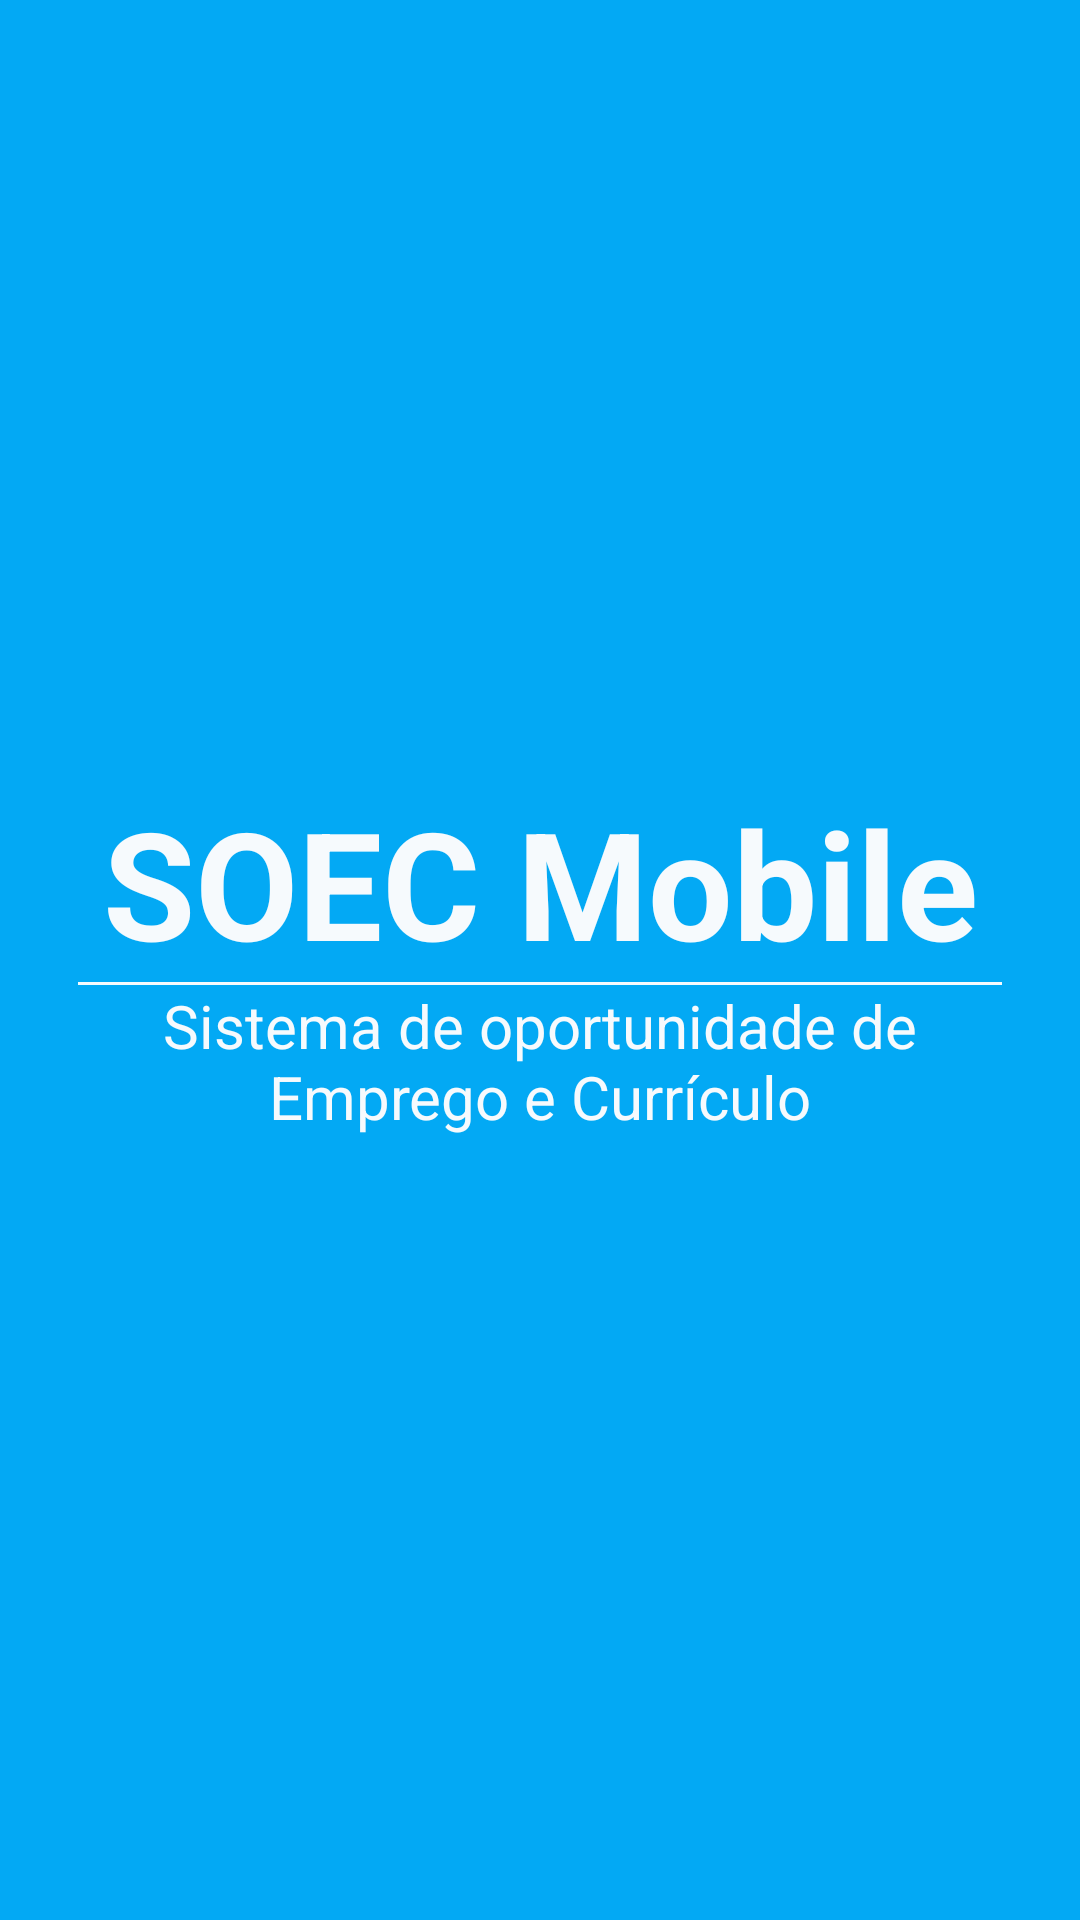

The Android layout XML behind this screen, and the referenced resources:
<!-- AndroidManifest.xml: activity theme FullscreenTheme -->
<!-- res/layout/activity_splash.xml -->
<FrameLayout xmlns:android="http://schemas.android.com/apk/res/android"
    xmlns:tools="http://schemas.android.com/tools"
    android:layout_width="match_parent"
    android:layout_height="match_parent"
    android:background="@color/colorPrimary"
    tools:context="tcc.utfpr.edu.br.soec.activity.SplashActivity">

    <LinearLayout
        android:id="@+id/activity_splash_ln_soec"
        android:layout_width="match_parent"
        android:layout_height="match_parent"
        android:gravity="center_vertical"
        android:orientation="vertical">

        
        <TextView
            android:layout_width="match_parent"
            android:layout_height="wrap_content"
            android:gravity="center"
            android:keepScreenOn="true"
            android:text="@string/soec_mobile"
            android:textColor="#f6fafd"
            android:textSize="50sp"
            android:textStyle="bold" />

        <View
            android:layout_width="match_parent"
            android:layout_height="1dp"
            android:layout_gravity="center"
            android:layout_marginLeft="26dp"
            android:layout_marginRight="26dp"
            android:background="#f6fafd"/>

        <TextView
            android:layout_width="match_parent"
            android:layout_height="wrap_content"
            android:layout_marginLeft="16dp"
            android:layout_marginRight="16dp"
            android:gravity="center"
            android:keepScreenOn="true"
            android:text="@string/sistema_oportunidade_emprego_curriculo"
            android:textColor="#f6fafd"
            android:textSize="20sp" />

    </LinearLayout>

    <TextView
        android:id="@+id/activity_splash_mensagem"
        android:layout_width="match_parent"
        android:layout_height="wrap_content"
        android:layout_marginLeft="16dp"
        android:layout_marginRight="16dp"
        android:paddingBottom="16dp"
        android:layout_gravity="bottom|center"
        android:textAlignment="center"
        android:keepScreenOn="true"
        android:textColor="#f6fafd"
        android:textSize="16sp" />

</FrameLayout>
<!-- resources referenced by this layout -->
<resources>
  <color name="colorPrimary">#03A9F4</color>
  <string name="sistema_oportunidade_emprego_curriculo">Sistema de oportunidade de Emprego e Currículo</string>
  <string name="soec_mobile">SOEC Mobile</string>
  <style name="FullscreenTheme" parent="AppTheme">
          <item name="android:actionBarStyle">@style/FullscreenActionBarStyle</item>
          <item name="android:windowActionBarOverlay">true</item>
          <item name="android:windowBackground">@null</item>
          <item name="metaButtonBarStyle">?android:attr/buttonBarStyle</item>
          <item name="metaButtonBarButtonStyle">?android:attr/buttonBarButtonStyle</item>
      </style>
  <style name="AppTheme" parent="Theme.AppCompat.Light.NoActionBar">
          
          <item name="colorPrimary">@color/colorPrimary</item>
          <item name="colorPrimaryDark">@color/colorPrimaryDark</item>
          <item name="colorAccent">@color/colorPrimary</item>
          <item name="android:windowBackground">@color/white</item>
  
          <item name="android:textColorPrimary">@color/black_21</item>
          <item name="android:textColorSecondary">@color/gray_75</item>
          <item name="android:divider">@color/gray_d9</item>
          <item name="android:icon">@color/white</item>
  
          <item name="android:listViewStyle">@style/ListViewStyle</item>
  
  
      </style>
  <style name="FullscreenActionBarStyle" parent="Widget.AppCompat.ActionBar">
          <item name="android:background">@color/black_overlay</item>
      </style>
  <color name="colorPrimaryDark">#0288D1</color>
  <color name="white">#ffffff</color>
  <color name="black_21">#212121</color>
  <color name="gray_75">#757575</color>
  <color name="gray_d9">#d9d9d9</color>
  <style name="ListViewStyle" parent="@android:style/Widget.ListView">
          <item name="android:background">@color/white</item>
          <item name="android:divider">@color/gray_d9</item>
      </style>
  <color name="black_overlay">#66000000</color>
</resources>
